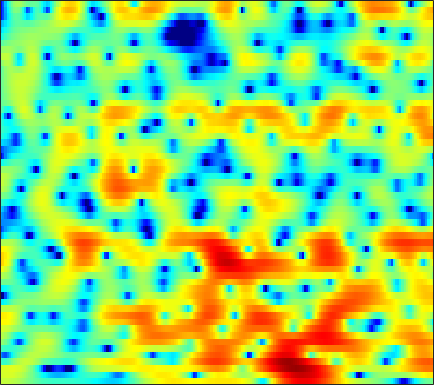

The data file committed next to this chart (first rows):
2.5478, 2.5719, 2.5618, 2.4892, 2.4068, 2.2524, 2.0414, 1.8565, 1.5668, 1.2247, 0.85255, 0.55424, 0.14202, -0.26646, -0.58397, -0.97527, -1.339, -1.5957, -1.896, -2.1708, -2.3718, -2.4964, -2.6341, -2.7276
3.067, 3.219, 3.34, 3.382, 3.361, 3.26, 3.083, 2.9, 2.586, 2.2, 1.736, 1.34, 0.7484, 0.08712, -0.4516, -1.227, -2.058, -2.706, -3.593, -4.489, -5.371, -5.988, -6.714, -7.308
3.158, 3.278, 3.415, 3.511, 3.552, 3.585, 3.541, 3.462, 3.283, 2.997, 2.585, 2.178, 1.506, 0.6514, -0.1396, -1.416, -3.005, -4.463, -6.876, -10.11, -14.84, -20.49, -26.25, -18.53
-2.611, -2.923, -2.864, -2.273, -1.577, -0.5455, 0.437, 1.073, 1.781, 2.302, 2.611, 2.726, 2.725, 2.563, 2.325, 1.888, 1.339, 0.8639, 0.194, -0.4807, -1.084, -1.458, -1.835, -2.084
-9.341, -11.11, -11.77, -9.707, -7.673, -5.3, -3.44, -2.32, -1.093, -0.139, 0.6083, 1.057, 1.532, 1.863, 2.032, 2.17, 2.211, 2.189, 2.1, 1.95, 1.749, 1.571, 1.314, 1.024
-2.407, -2.662, -2.932, -3.103, -3.164, -3.135, -2.989, -2.816, -2.46, -1.96, -1.318, -0.7985, -0.08292, 0.6018, 1.068, 1.611, 2.032, 2.271, 2.475, 2.556, 2.507, 2.387, 2.112, 1.698
0.9056, 0.4117, -0.4331, -1.546, -2.611, -4.431, -6.91, -9.334, -12.62, -11.77, -8.002, -5.531, -2.983, -1.087, 0.001203, 1.15, 2.004, 2.486, 2.92, 3.16, 3.222, 3.164, 2.939, 2.53
2.238, 1.884, 1.238, 0.3941, -0.3715, -1.577, -2.874, -3.786, -4.59, -4.595, -3.875, -3.079, -1.949, -0.9228, -0.2537, 0.4935, 1.057, 1.384, 1.689, 1.856, 1.893, 1.834, 1.656, 1.369
3.261, 3.237, 3.034, 2.691, 2.341, 1.799, 1.213, 0.7704, 0.2224, -0.253, -0.6259, -0.8293, -1.019, -1.11, -1.11, -1.05, -0.9492, -0.8813, -0.8264, -0.8385, -0.9324, -1.054, -1.262, -1.483
5.012, 5.065, 4.969, 4.7, 4.382, 3.817, 3.076, 2.404, 1.343, 0.07115, -1.407, -2.626, -4.205, -5.416, -5.781, -5.54, -4.88, -4.391, -3.974, -3.95, -4.318, -4.872, -5.863, -6.848
5.463, 5.449, 5.319, 5.061, 4.779, 4.253, 3.523, 2.808, 1.584, -0.02809, -2.176, -4.299, -8.086, -12.72, -13.3, -9.669, -6.784, -5.43, -4.457, -4.319, -4.909, -5.894, -8.156, -11.74
2.179, 2.186, 2.237, 2.286, 2.305, 2.248, 2.073, 1.853, 1.428, 0.8604, 0.1792, -0.3655, -1.025, -1.472, -1.645, -1.643, -1.468, -1.306, -1.162, -1.171, -1.32, -1.517, -1.835, -2.124
-5.509, -5.29, -4.415, -3.254, -2.411, -1.45, -0.7107, -0.3196, 0.04351, 0.2394, 0.3206, 0.34, 0.3346, 0.3236, 0.3408, 0.4004, 0.5003, 0.5897, 0.7241, 0.8515, 0.9363, 0.9875, 1.039, 1.074
-23.02, -19.02, -11.76, -7.789, -5.815, -3.969, -2.699, -2.029, -1.426, -1.061, -0.8401, -0.752, -0.6701, -0.5846, -0.485, -0.2971, -0.02782, 0.2101, 0.5818, 0.9841, 1.384, 1.659, 1.983, 2.244
-5.414, -5.217, -4.624, -3.883, -3.328, -2.709, -2.301, -2.153, -2.136, -2.316, -2.68, -3.034, -3.538, -3.952, -4.075, -3.903, -3.3, -2.633, -1.597, -0.5367, 0.4636, 1.146, 1.924, 2.557
-0.5233, -0.5436, -0.6169, -0.7427, -0.897, -1.195, -1.641, -2.077, -2.831, -3.82, -5.125, -6.384, -8.627, -11.93, -15.44, -17.42, -12.27, -8.85, -5.507, -3.048, -1.175, -0.03932, 1.206, 2.195
2.096, 1.832, 1.335, 0.6811, 0.08092, -0.8583, -1.931, -2.797, -4.02, -5.274, -6.499, -7.418, -8.706, -9.96, -10.58, -10.46, -8.958, -7.375, -5.253, -3.354, -1.754, -0.7559, 0.3764, 1.314
4.54, 4.054, 3.188, 2.052, 0.9982, -0.6944, -2.753, -4.577, -7.201, -9.42, -10.15, -9.691, -8.515, -7.334, -6.524, -5.532, -4.559, -3.827, -2.905, -2.082, -1.347, -0.8678, -0.323, 0.1516
6.796, 6.212, 5.222, 3.954, 2.79, 0.8747, -1.579, -3.877, -7.774, -12.23, -12.51, -10.05, -7.146, -5.166, -4.122, -3.106, -2.416, -2.069, -1.805, -1.727, -1.847, -2.038, -2.409, -2.927
6.753, 6.25, 5.462, 4.518, 3.71, 2.508, 1.203, 0.2009, -1.055, -2.025, -2.594, -2.754, -2.703, -2.526, -2.395, -2.308, -2.406, -2.63, -3.163, -3.958, -5.069, -6.061, -7.491, -8.944
5.288, 4.967, 4.5, 3.971, 3.521, 2.852, 2.117, 1.529, 0.7405, -0.0295, -0.7088, -1.142, -1.61, -1.957, -2.171, -2.443, -2.825, -3.249, -4.167, -5.651, -7.987, -10.71, -16.83, -23.5
1.574, 1.625, 1.741, 1.799, 1.761, 1.545, 1.114, 0.6523, -0.1605, -1.183, -2.374, -3.291, -4.361, -4.871, -4.786, -4.264, -3.6, -3.226, -3.033, -3.266, -3.831, -4.423, -5.103, -4.98
-8.585, -6.731, -4.774, -3.48, -2.87, -2.471, -2.506, -2.804, -3.633, -5.003, -7.207, -9.763, -15.82, -32.74, -16.37, -9.745, -6.226, -4.473, -2.81, -1.653, -0.8317, -0.3112, 0.3194, 1.012
-12.49, -10.71, -8.794, -7.44, -6.732, -6.106, -5.78, -5.728, -5.866, -6.283, -6.91, -7.443, -7.999, -7.92, -7.27, -5.85, -4.227, -3.063, -1.697, -0.5354, 0.4337, 1.06, 1.81, 2.467
-9.447, -9.401, -9.3, -9.173, -9.03, -8.736, -8.275, -7.856, -7.178, -6.493, -5.819, -5.316, -4.635, -3.873, -3.247, -2.332, -1.395, -0.6997, 0.1827, 0.9614, 1.647, 2.089, 2.586, 2.997
-8.549, -9.27, -10.53, -12.16, -13.47, -14.47, -13.52, -11.82, -9.417, -7.267, -5.494, -4.354, -3.025, -1.869, -1.093, -0.1512, 0.6798, 1.228, 1.867, 2.38, 2.766, 2.975, 3.143, 3.203
-6.59, -7.516, -9.285, -11.88, -14.6, -18.17, -15.93, -12.6, -9.056, -6.416, -4.333, -3.037, -1.538, -0.2748, 0.5497, 1.486, 2.26, 2.729, 3.186, 3.475, 3.572, 3.519, 3.292, 2.877
-3.099, -3.514, -4.265, -5.103, -5.659, -6.096, -6.052, -5.665, -4.871, -3.818, -2.655, -1.736, -0.5163, 0.6432, 1.44, 2.371, 3.118, 3.546, 3.921, 4.041, 3.894, 3.586, 2.892, 1.841
0.0666, -0.1555, -0.6431, -1.309, -1.889, -2.737, -3.6, -4.199, -4.759, -4.782, -4.065, -3.114, -1.618, -0.1035, 0.9262, 2.107, 3.034, 3.543, 3.995, 4.127, 3.943, 3.562, 2.694, 1.337
1.976, 1.72, 1.138, 0.2656, -0.6151, -2.178, -4.36, -6.667, -11.41, -20.13, -13.9, -8.948, -4.917, -2.249, -0.7629, 0.7584, 1.895, 2.533, 3.133, 3.466, 3.514, 3.363, 2.886, 2.083
2.632, 2.358, 1.811, 1.032, 0.282, -0.9625, -2.496, -3.796, -5.555, -6.648, -6.439, -5.609, -4.242, -2.974, -2.151, -1.189, -0.3452, 0.2644, 0.9962, 1.645, 2.126, 2.357, 2.452, 2.293
2.586, 2.376, 2.019, 1.564, 1.153, 0.5228, -0.1841, -0.7413, -1.452, -2.069, -2.593, -2.953, -3.419, -3.97, -4.4, -4.825, -4.67, -4.022, -2.608, -1.074, 0.2887, 1.094, 1.869, 2.303
0.9081, 0.8382, 0.772, 0.7114, 0.6522, 0.509, 0.277, 0.04643, -0.3449, -0.9038, -1.643, -2.381, -3.73, -5.77, -8.097, -13.7, -31.22, -14.76, -7.492, -3.56, -0.9911, 0.3955, 1.746, 2.62
-4.545, -4.201, -3.522, -2.811, -2.344, -1.855, -1.539, -1.413, -1.392, -1.558, -1.91, -2.309, -3.049, -3.989, -4.76, -5.644, -5.837, -5.263, -3.756, -2.038, -0.4516, 0.5954, 1.741, 2.641
-16.62, -12.83, -9.463, -7.332, -6.226, -5.15, -4.375, -3.938, -3.497, -3.127, -2.875, -2.754, -2.667, -2.647, -2.641, -2.556, -2.318, -2.032, -1.477, -0.791, 0.005365, 0.6209, 1.45, 2.231
-12.28, -11.22, -9.736, -8.641, -8.085, -7.571, -7.123, -6.711, -5.961, -5.061, -4.14, -3.511, -2.806, -2.291, -2.022, -1.789, -1.655, -1.583, -1.508, -1.303, -0.8959, -0.4247, 0.4088, 1.375
-6.346, -6.548, -6.981, -7.75, -8.67, -10.49, -12.71, -13.34, -11.13, -8.027, -5.428, -3.961, -2.551, -1.661, -1.294, -1.21, -1.581, -2.141, -3.254, -4.594, -5.423, -4.933, -2.978, -0.6101
-3.312, -3.729, -4.554, -5.748, -6.991, -9.226, -11.96, -12.97, -10.54, -7.114, -4.408, -2.89, -1.464, -0.6138, -0.3279, -0.4061, -1.058, -2.015, -4.071, -7.647, -13.02, -12.02, -5.915, -1.797
-2.559, -2.977, -3.566, -4.146, -4.521, -4.853, -4.877, -4.612, -3.884, -2.899, -1.849, -1.125, -0.3545, 0.135, 0.2948, 0.2646, -0.02016, -0.3941, -1.004, -1.546, -1.736, -1.5, -0.7075, 0.4063
-2.909, -3.699, -4.667, -5.204, -5.136, -4.518, -3.504, -2.678, -1.632, -0.6563, 0.1438, 0.5977, 1.01, 1.194, 1.207, 1.072, 0.8446, 0.6737, 0.493, 0.4568, 0.5831, 0.7716, 1.123, 1.506
-3.299, -5.436, -9.846, -16.41, -13.46, -7.185, -3.429, -1.515, 0.3174, 1.554, 2.326, 2.631, 2.717, 2.446, 2.051, 1.3, 0.4209, -0.1381, -0.5399, -0.381, 0.223, 0.7914, 1.501, 1.972
-1.501, -2.46, -3.837, -4.576, -4.068, -2.311, -0.3209, 0.9624, 2.28, 3.131, 3.542, 3.57, 3.205, 2.341, 1.288, -0.776, -3.947, -7.461, -12.34, -8.529, -4.132, -1.972, -0.07447, 1.05
-1.026, -0.7902, -0.5192, -0.1484, 0.2287, 0.8635, 1.553, 2.043, 2.571, 2.892, 2.94, 2.777, 2.253, 1.343, 0.3797, -1.307, -3.443, -5.129, -6.506, -5.936, -4.275, -3.081, -1.819, -0.9513
-1.399, -0.7581, -0.02852, 0.6087, 1.038, 1.556, 1.995, 2.262, 2.517, 2.627, 2.569, 2.397, 1.999, 1.407, 0.8548, 0.01021, -0.8543, -1.454, -2.07, -2.426, -2.566, -2.564, -2.527, -2.493
-1.306, -0.6119, 0.2112, 0.9048, 1.353, 1.851, 2.248, 2.474, 2.674, 2.751, 2.702, 2.581, 2.306, 1.91, 1.534, 0.9481, 0.2969, -0.223, -0.9485, -1.695, -2.467, -3.055, -3.848, -4.616
-1.064, -0.3869, 0.4224, 1.114, 1.553, 2.035, 2.407, 2.618, 2.81, 2.908, 2.908, 2.846, 2.669, 2.377, 2.079, 1.572, 0.9178, 0.3389, -0.5757, -1.673, -2.977, -4.148, -5.997, -8.216
-1.285, -0.4818, 0.4158, 1.123, 1.53, 1.933, 2.199, 2.343, 2.495, 2.622, 2.724, 2.768, 2.758, 2.63, 2.441, 2.038, 1.445, 0.8655, -0.09562, -1.289, -2.765, -4.107, -6.325, -9.272
-1.626, -0.4946, 0.5657, 1.179, 1.39, 1.398, 1.209, 1.033, 0.9194, 1.068, 1.48, 1.863, 2.333, 2.627, 2.676, 2.493, 2.036, 1.505, 0.5952, -0.5034, -1.72, -2.65, -3.858, -4.981
0.09437, 1.037, 1.774, 1.91, 1.613, 0.6183, -1.125, -2.952, -5.4, -5.048, -2.277, -0.3419, 1.528, 2.649, 3.062, 3.117, 2.653, 1.982, 0.7306, -0.8463, -2.445, -3.349, -3.865, -3.579
1.969, 2.352, 2.576, 2.389, 1.914, 0.7422, -1.226, -3.304, -6.243, -5.841, -2.611, -0.5065, 1.462, 2.613, 3.021, 3.01, 2.349, 1.422, -0.5442, -3.679, -9.112, -17.59, -14.48, -7.103
0.7029, 0.9894, 1.226, 1.281, 1.188, 0.9002, 0.4887, 0.1961, -0.0201, 0.1347, 0.6007, 1.067, 1.64, 2.016, 2.109, 1.933, 1.39, 0.7245, -0.5273, -2.12, -3.781, -4.64, -4.742, -3.788
-1.778, -1.275, -0.7034, -0.2609, -0.004465, 0.2453, 0.4357, 0.5549, 0.7202, 0.9153, 1.129, 1.29, 1.474, 1.575, 1.572, 1.449, 1.192, 0.9033, 0.4389, -0.0688, -0.5151, -0.7694, -0.9318, -0.9425
-4.379, -3.555, -2.608, -1.824, -1.327, -0.7686, -0.3103, -0.02505, 0.2966, 0.5439, 0.7582, 0.8817, 1.014, 1.107, 1.145, 1.155, 1.107, 1.044, 0.9385, 0.8224, 0.7089, 0.6328, 0.5599, 0.4858
-6.311, -5.373, -4.244, -3.246, -2.584, -1.821, -1.223, -0.867, -0.5149, -0.2711, -0.1063, -0.00959, 0.0982, 0.2138, 0.3111, 0.4488, 0.5777, 0.6761, 0.7852, 0.8878, 0.9834, 1.067, 1.168, 1.276
-8.018, -7.169, -5.871, -4.535, -3.624, -2.608, -1.875, -1.519, -1.293, -1.284, -1.453, -1.587, -1.681, -1.585, -1.383, -1.007, -0.5899, -0.3187, -0.02726, 0.2016, 0.4329, 0.6384, 0.98, 1.413
-14.31, -11.95, -8.491, -5.684, -4.081, -2.545, -1.593, -1.285, -1.408, -2.196, -3.609, -4.996, -6.505, -6.3, -5.134, -3.433, -2.207, -1.688, -1.413, -1.506, -1.678, -1.65, -1.069, 0.03744
-14.4, -12.01, -8.252, -5.098, -3.21, -1.387, -0.2988, 0.03249, -0.2117, -1.386, -3.723, -6.626, -12.25, -11.05, -7.205, -4.042, -2.597, -2.287, -2.857, -4.653, -8.298, -12.62, -11.32, -5.038
-14.53, -11.62, -7.465, -4.235, -2.367, -0.4956, 0.6862, 1.184, 1.366, 1.084, 0.4148, -0.1862, -0.8589, -1.139, -1.111, -1.032, -1.16, -1.526, -2.505, -4.019, -5.783, -6.774, -6.418, -4.416
